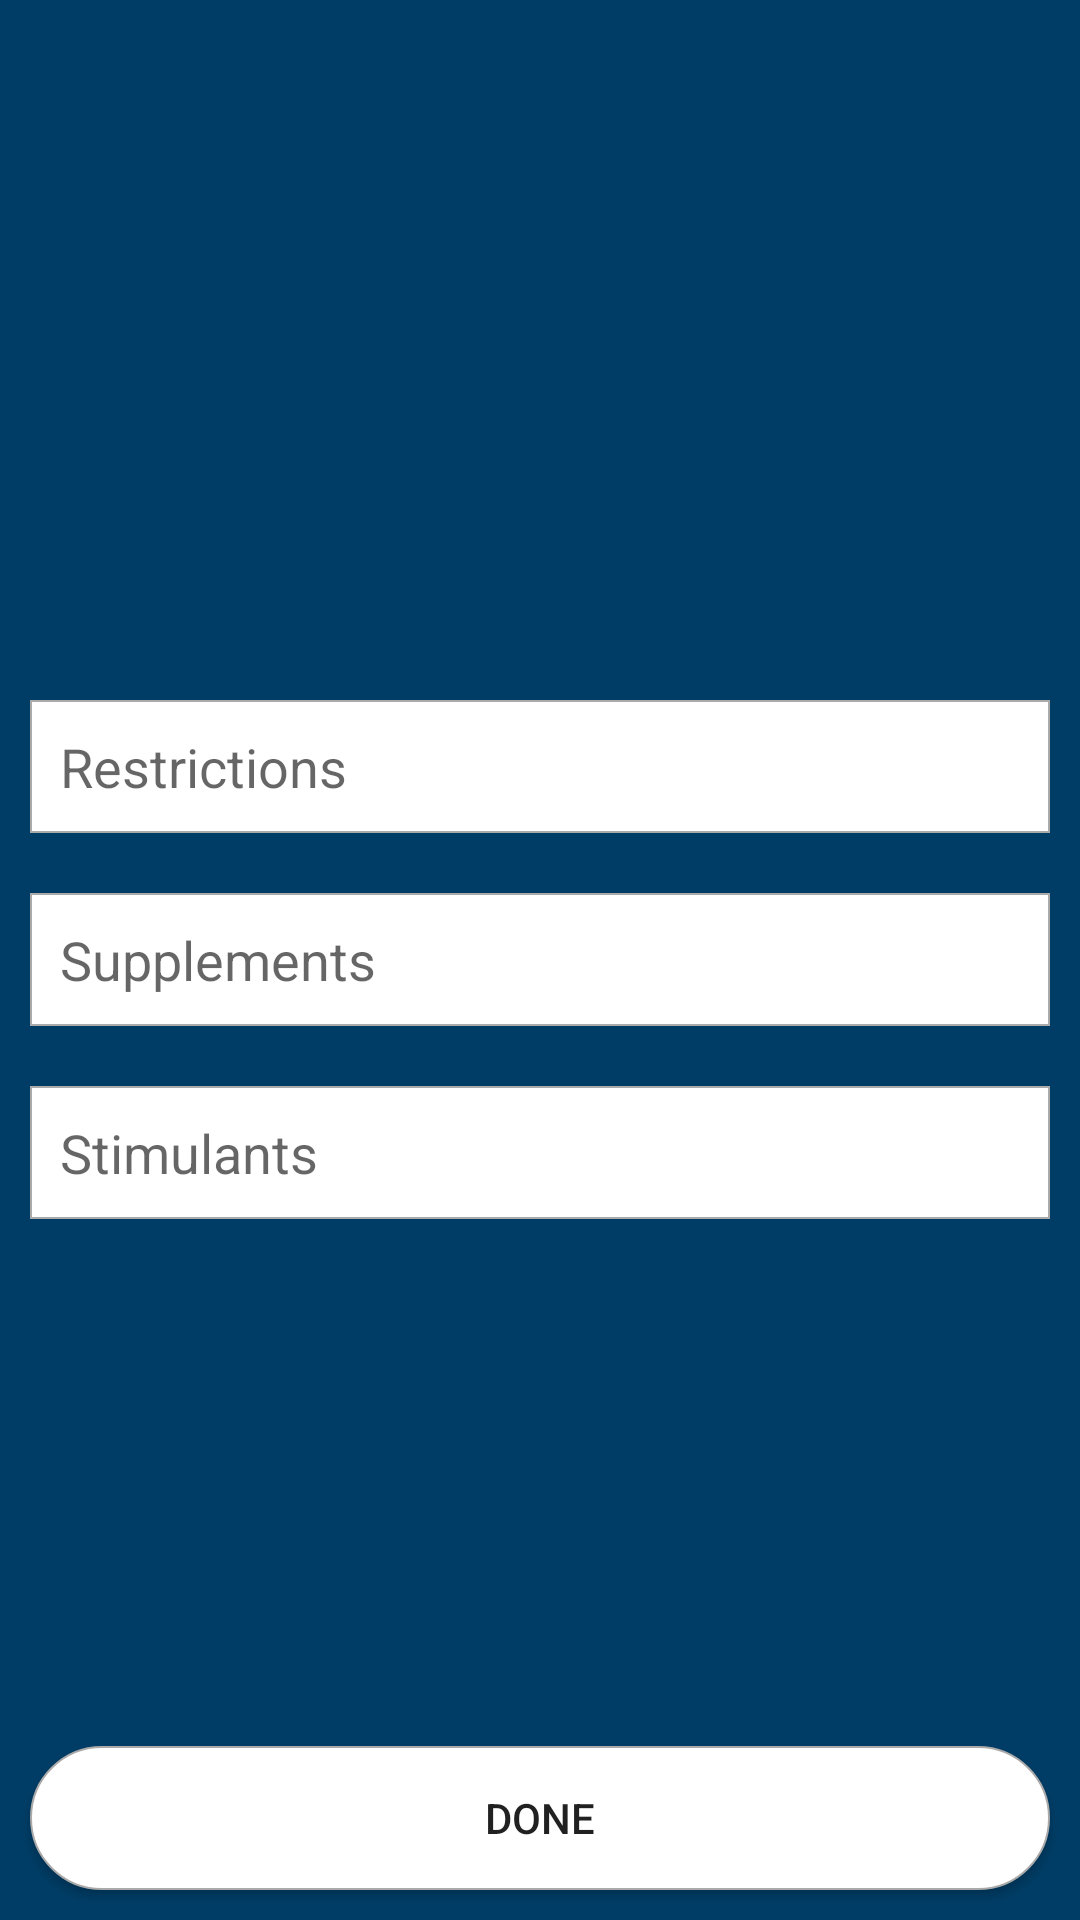

Android layout source for this screen:
<!-- AndroidManifest.xml: application theme AppTheme -->
<!-- res/layout/fragment_add_dietary_information.xml -->
<?xml version="1.0" encoding="utf-8"?>
<RelativeLayout xmlns:android="http://schemas.android.com/apk/res/android"
    xmlns:tools="http://schemas.android.com/tools"
    android:layout_width="match_parent"
    android:layout_height="match_parent"
    android:background="@color/blueDark"
    tools:context=".fragments.AddDietaryInformationFragment">

    <LinearLayout
        android:layout_width="match_parent"
        android:layout_height="wrap_content"
        android:layout_centerInParent="true"
        android:orientation="vertical">

        <EditText
            android:id="@+id/et_patient_restrictions"
            android:layout_width="match_parent"
            android:layout_height="wrap_content"
            android:layout_margin="10dp"
            android:background="@drawable/edit_text_background"
            android:hint="@string/restrictions"
            android:inputType="text"
            android:padding="10dp" />

        <EditText
            android:id="@+id/et_patient_supplements"
            android:layout_width="match_parent"
            android:layout_height="wrap_content"
            android:layout_margin="10dp"
            android:background="@drawable/edit_text_background"
            android:hint="@string/supplements"
            android:inputType="text"
            android:padding="10dp" />

        <EditText
            android:id="@+id/et_patient_stimulants"
            android:layout_width="match_parent"
            android:layout_height="wrap_content"
            android:layout_margin="10dp"
            android:background="@drawable/edit_text_background"
            android:hint="Stimulants"
            android:inputType="text"
            android:padding="10dp" />
    </LinearLayout>

    <Button
        android:id="@+id/btn_patient_dietary_information_done"
        android:layout_width="match_parent"
        android:layout_height="wrap_content"
        android:layout_alignParentBottom="true"
        android:layout_margin="10dp"
        android:background="@drawable/button_shape"
        android:padding="10dp"
        android:text="@string/done" />

</RelativeLayout>
<!-- resources referenced by this layout -->
<resources>
  <color name="blueDark">#003D66</color>
  <!-- drawable button_shape (drawable) -->
  <?xml version="1.0" encoding="utf-8"?>
  <shape xmlns:android="http://schemas.android.com/apk/res/android"
      android:shape="rectangle">
      <solid android:color="#ffffff" />
      <stroke
          android:width="0.5dp"
          android:color="@android:color/darker_gray" />
      <corners android:radius="200dp" />
  
      <size
          android:width="100dp"
          android:height="25dp" />
  
  </shape>
  <!-- drawable edit_text_background (drawable) -->
  <?xml version="1.0" encoding="utf-8"?>
  <shape xmlns:android="http://schemas.android.com/apk/res/android"
      android:shape="rectangle">
      <solid android:color="#ffffff" />
      <stroke
          android:width="0.5dp"
          android:color="@android:color/darker_gray" />
  
      <size
          android:width="90dp"
          android:height="15dp" />
  
  </shape>
  <string name="done">Done</string>
  <string name="restrictions">Restrictions</string>
  <string name="supplements">Supplements</string>
  <style name="AppTheme" parent="Theme.AppCompat.Light.NoActionBar">
          
          <item name="colorPrimary">@color/blueDark</item>
          <item name="colorPrimaryDark">@color/grey</item>
          <item name="colorAccent">@color/colorAccent</item>
          <item name="android:windowAnimationStyle">@style/CustomActivityAnimation</item>
      </style>
  <color name="grey">#707070</color>
  <color name="colorAccent">#D81B60</color>
  <style name="CustomActivityAnimation" parent="@android:style/Animation.Activity">
          <item name="android:activityOpenEnterAnimation">@anim/slide_in_right</item>
          <item name="android:activityOpenExitAnimation">@anim/slide_out_left</item>
          <item name="android:activityCloseEnterAnimation">@anim/slide_in_left</item>
          <item name="android:activityCloseExitAnimation">@anim/slide_out_right</item>
      </style>
</resources>
